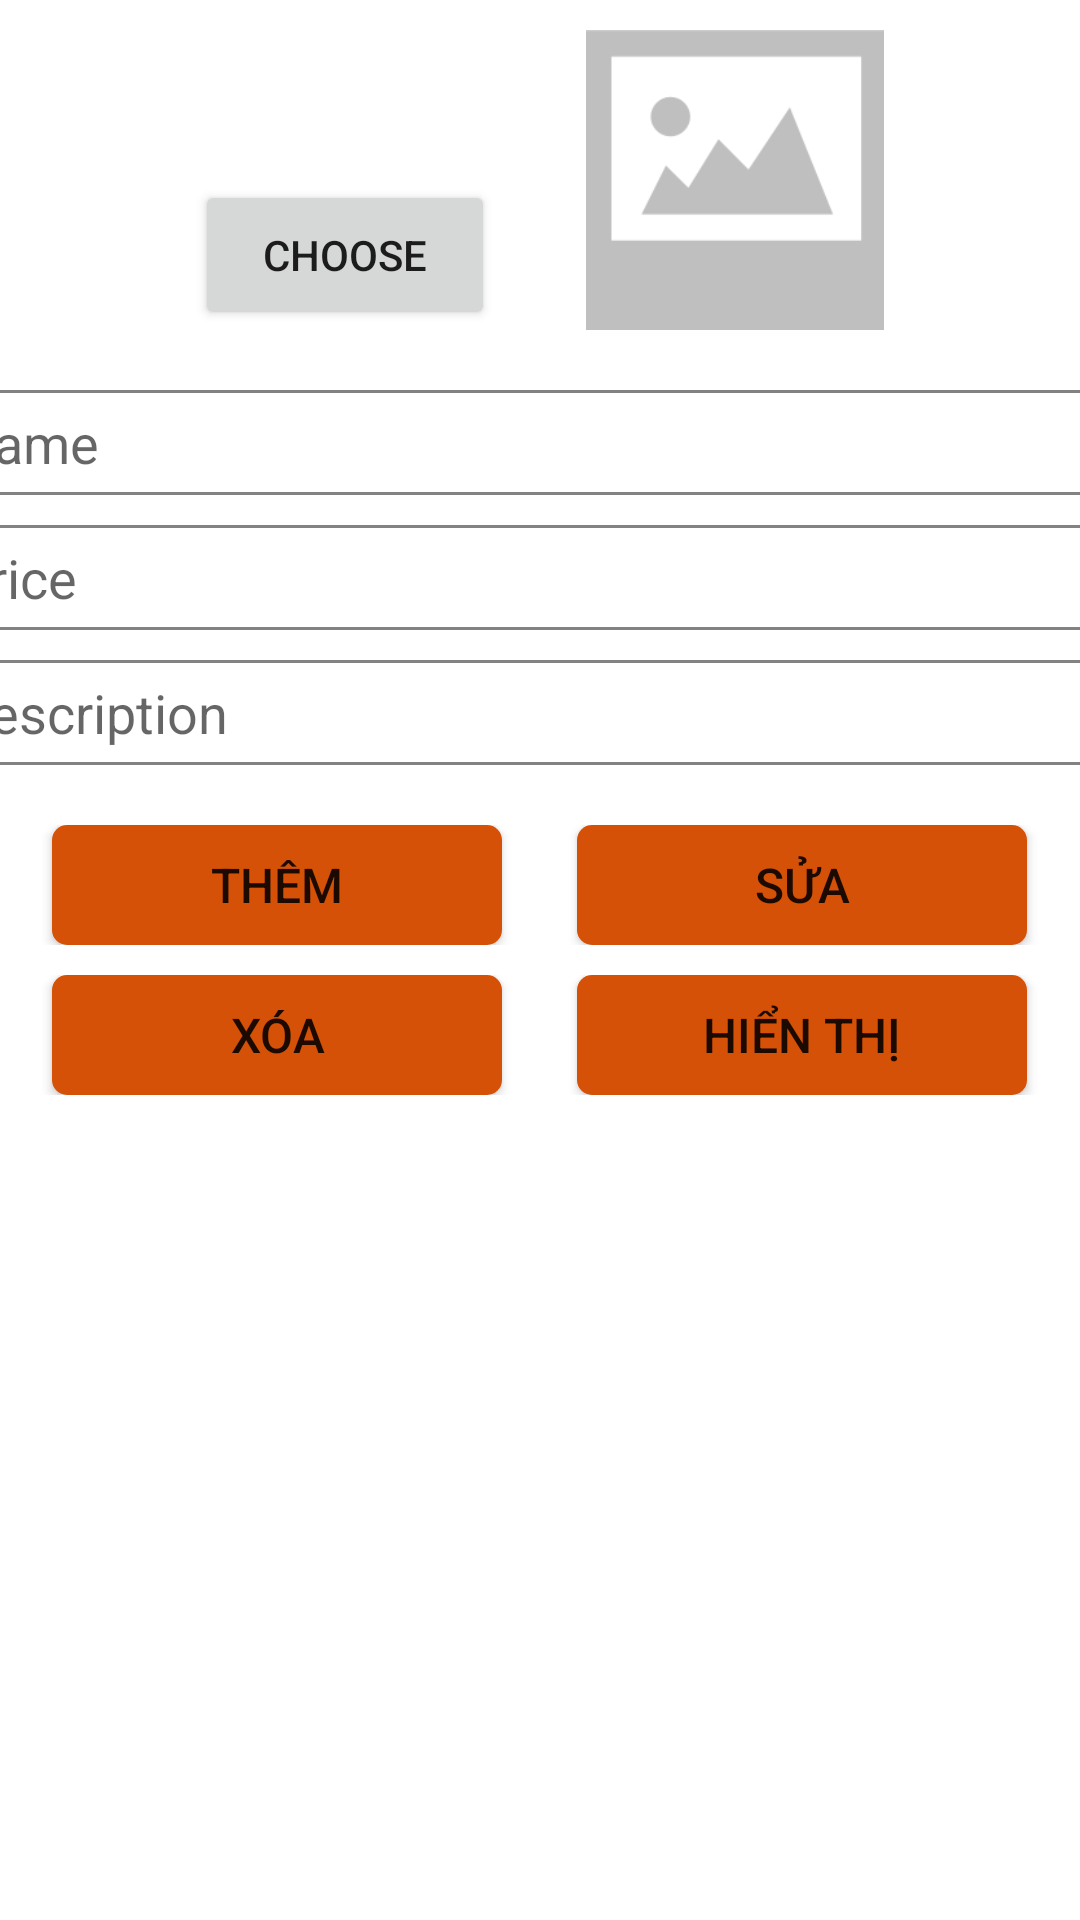

Layout XML and referenced resources for this Android screen:
<!-- AndroidManifest.xml: application theme Theme.EFood -->
<!-- res/layout/activity_admin.xml -->
<?xml version="1.0" encoding="utf-8"?>
<LinearLayout xmlns:android="http://schemas.android.com/apk/res/android"
    android:orientation="vertical"
    android:layout_width="match_parent"
    android:layout_height="match_parent"
    >

    <LinearLayout
        android:layout_width="match_parent"
        android:layout_height="wrap_content"
        android:orientation="horizontal"
        android:gravity="center_horizontal"
        android:layout_marginBottom="10dp"
        android:layout_marginTop="10dp">

        <Button
            android:id="@+id/btnChoose"
            android:layout_width="100dp"
            android:layout_height="50dp"
            android:layout_gravity="bottom"
            android:layout_marginRight="30dp"
            android:text="Choose" />

        <ImageView
            android:id="@+id/imageFood"
            android:layout_width="100dp"
            android:layout_height="100dp"
            android:src="@drawable/no_image" />
    </LinearLayout>


    <EditText
        android:id="@+id/editName"
        android:layout_width="390dp"
        android:layout_height="35dp"
        android:layout_gravity="center"
        android:layout_marginTop="10dp"
        android:background="@drawable/border_input"
        android:hint="Name"
        />


    <EditText
        android:id="@+id/editPrice"
        android:layout_width="390dp"
        android:layout_height="35dp"
        android:layout_gravity="center"
        android:layout_marginTop="10dp"
        android:background="@drawable/border_input"
        android:hint="Price" />

    <EditText
        android:id="@+id/editDesc"
        android:layout_width="390dp"
        android:layout_height="35dp"
        android:layout_gravity="center"
        android:layout_marginTop="10dp"
        android:background="@drawable/border_input"
        android:hint="Description" />



    <LinearLayout
        android:layout_width="match_parent"
        android:layout_height="wrap_content"
        android:orientation="horizontal"
        android:layout_marginTop="20dp"
        android:gravity="center">

        <Button
            android:id="@+id/btnThem"
            android:layout_width="150dp"
            android:layout_height="40dp"
            android:background="@drawable/button_style"
            android:text="Thêm"
            android:layout_marginRight="25dp"
            android:textSize="16dp"/>

        <Button
            android:id="@+id/btnSua"
            android:layout_width="150dp"
            android:layout_height="40dp"
            android:background="@drawable/button_style"
            android:text="Sửa"
            android:textSize="16dp"/>



    </LinearLayout>
    <LinearLayout
        android:layout_width="match_parent"
        android:layout_height="wrap_content"
        android:orientation="horizontal"
        android:gravity="center"
        android:layout_marginTop="10dp">
        <Button
            android:id="@+id/btnXoa"
            android:layout_width="150dp"
            android:layout_height="40dp"
            android:background="@drawable/button_style"
            android:text="Xóa"
            android:layout_marginRight="25dp"
            android:textSize="16dp"/>

        <Button
            android:id="@+id/btnHienthi"
            android:layout_width="150dp"
            android:layout_height="40dp"
            android:background="@drawable/button_style"
            android:text="Hiển thị"
            android:textSize="16dp"/>
    </LinearLayout>

    <ListView
        android:id="@+id/listview"
        android:layout_width="match_parent"
        android:layout_height="match_parent"
        android:layout_marginTop="10dp"/>
</LinearLayout>
<!-- resources referenced by this layout -->
<resources>
  <!-- drawable border_input (drawable) -->
  <?xml version="1.0" encoding="utf-8"?>
  <shape xmlns:android="http://schemas.android.com/apk/res/android">
      <stroke
          android:width="1dp"
          android:color="#828282"/>
      <corners android:radius="4dp" />
  </shape>
  <!-- drawable button_style (drawable) -->
  <?xml version="1.0" encoding="utf-8"?>
  <shape xmlns:android="http://schemas.android.com/apk/res/android">
      <solid android:color="#D55107"
           />
      <corners android:radius="5dp" />
  </shape>
  <!-- drawable no_image: png bitmap (drawable, 2936 bytes) -->
  <style name="Theme.EFood" parent="Theme.MaterialComponents.DayNight.DarkActionBar">
          
          <item name="colorPrimary">#019C0E</item>
          <item name="colorPrimaryVariant">#019C0E</item>
          <item name="colorOnPrimary">@color/white</item>
          
          <item name="colorSecondary">@color/teal_200</item>
          <item name="colorSecondaryVariant">@color/teal_700</item>
          <item name="colorOnSecondary">@color/black</item>
          
          <item name="android:statusBarColor">?attr/colorPrimaryVariant</item>
          
      </style>
  <color name="white">#FFFFFFFF</color>
  <color name="teal_200">#FF03DAC5</color>
  <color name="teal_700">#FF018786</color>
  <color name="black">#FF000000</color>
</resources>
